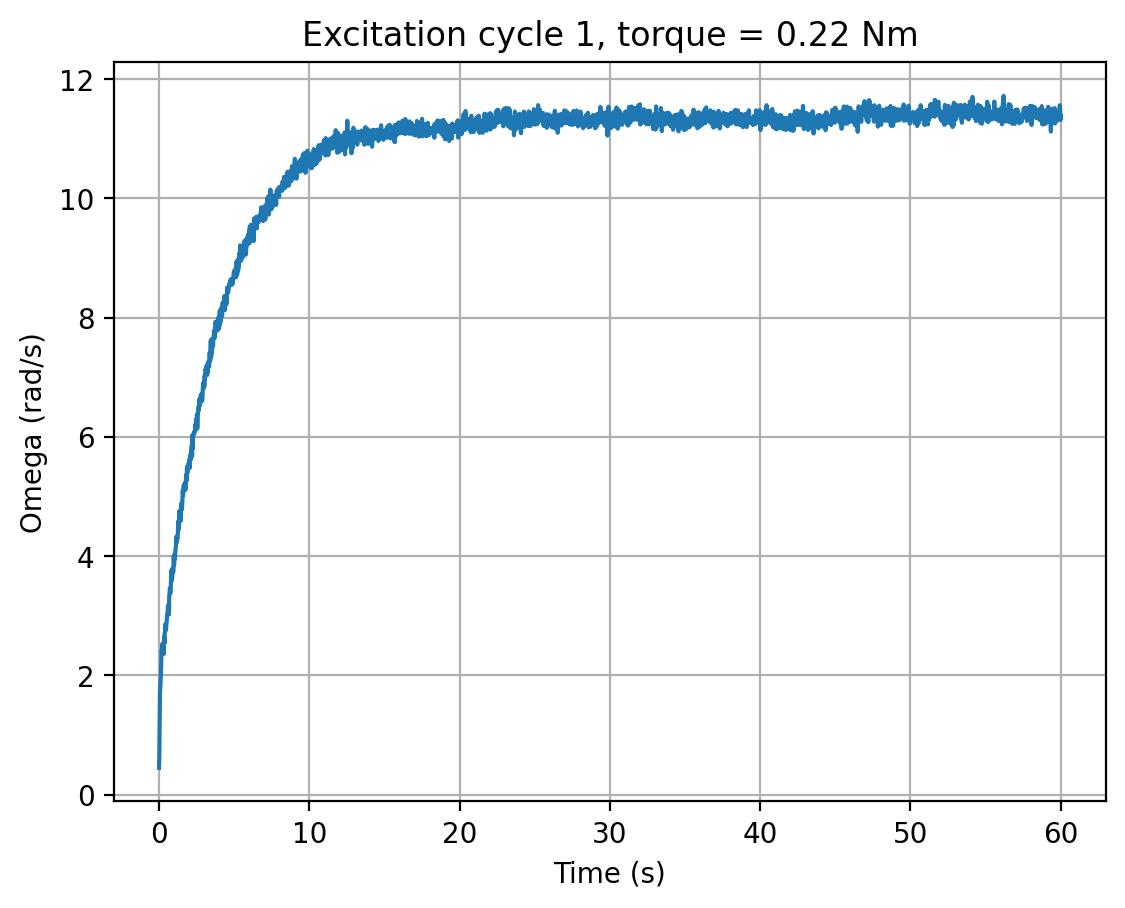

The data file committed next to this chart (first rows):
cycle, time_s, omega_rad_s, torque_input
1, 0.0, 0.4473, 0.22
1, 0.02023, 0.652, 0.22
1, 0.04174, 1.25, 0.22
1, 0.06293, 1.692, 0.22
1, 0.08414, 1.805, 0.22
1, 0.1051, 1.942, 0.22
1, 0.1263, 2.018, 0.22
1, 0.1473, 2.233, 0.22
1, 0.1682, 2.414, 0.22
1, 0.1892, 2.404, 0.22
1, 0.2106, 2.525, 0.22
1, 0.2317, 2.446, 0.22
1, 0.2528, 2.422, 0.22
1, 0.2739, 2.496, 0.22
1, 0.2954, 2.523, 0.22
1, 0.3163, 2.36, 0.22
1, 0.3374, 2.643, 0.22
1, 0.3587, 2.533, 0.22
1, 0.38, 2.714, 0.22
1, 0.4015, 2.738, 0.22
1, 0.4226, 2.864, 0.22
1, 0.4439, 2.807, 0.22
1, 0.4653, 2.758, 0.22
1, 0.4866, 2.847, 0.22
1, 0.5081, 2.889, 0.22
1, 0.5294, 2.984, 0.22
1, 0.551, 3.03, 0.22
1, 0.5725, 3.053, 0.22
1, 0.5938, 3.151, 0.22
1, 0.6153, 3.084, 0.22
1, 0.6366, 3.188, 0.22
1, 0.6583, 3.022, 0.22
1, 0.6798, 3.342, 0.22
1, 0.7011, 3.363, 0.22
1, 0.7226, 3.462, 0.22
1, 0.744, 3.385, 0.22
1, 0.7654, 3.379, 0.22
1, 0.7871, 3.507, 0.22
1, 0.8087, 3.754, 0.22
1, 0.8301, 3.577, 0.22
1, 0.8515, 3.655, 0.22
1, 0.8732, 3.623, 0.22
1, 0.8944, 3.792, 0.22
1, 0.9158, 3.73, 0.22
1, 0.9373, 3.722, 0.22
1, 0.9586, 3.746, 0.22
1, 0.9798, 4.007, 0.22
1, 1.001, 3.848, 0.22
1, 1.023, 4.026, 0.22
1, 1.044, 3.942, 0.22
1, 1.066, 3.999, 0.22
1, 1.088, 4.083, 0.22
1, 1.109, 4.131, 0.22
1, 1.13, 4.174, 0.22
1, 1.152, 4.326, 0.22
1, 1.174, 4.231, 0.22
1, 1.195, 4.27, 0.22
1, 1.217, 4.278, 0.22
1, 1.239, 4.301, 0.22
1, 1.26, 4.426, 0.22
... 2,745 more rows
